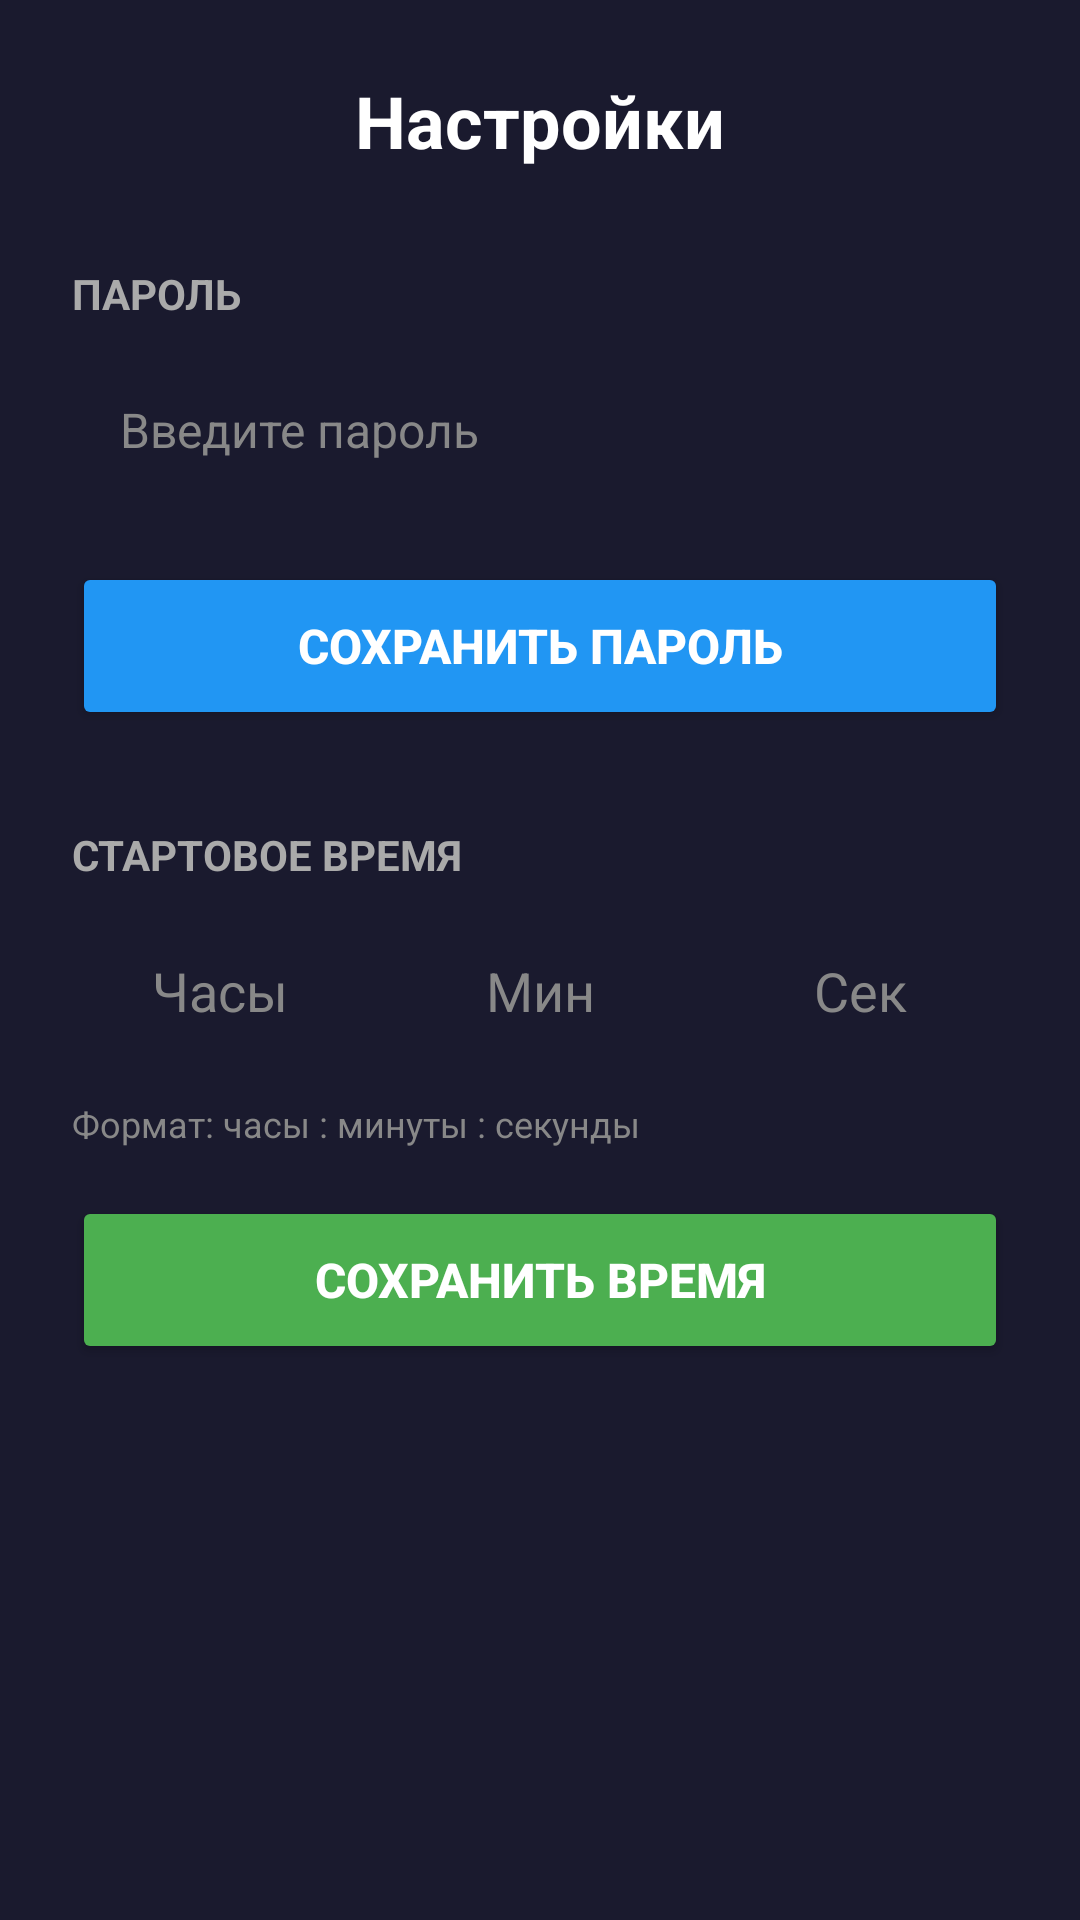

Android layout source for this screen:
<!-- AndroidManifest.xml: application theme Theme.DeathTimer -->
<!-- res/layout/activity_settings.xml -->
<?xml version="1.0" encoding="utf-8"?>
<LinearLayout xmlns:android="http://schemas.android.com/apk/res/android"
    android:layout_width="match_parent"
    android:layout_height="match_parent"
    android:orientation="vertical"
    android:background="#FF1A1A2E"
    android:padding="24dp">

    <TextView
        android:layout_width="match_parent"
        android:layout_height="wrap_content"
        android:text="Настройки"
        android:textColor="#FFFFFF"
        android:textSize="24sp"
        android:textStyle="bold"
        android:gravity="center"
        android:layout_marginBottom="32dp" />

    <TextView
        android:layout_width="match_parent"
        android:layout_height="wrap_content"
        android:text="ПАРОЛЬ"
        android:textColor="#AAAAAA"
        android:textSize="14sp"
        android:textStyle="bold"
        android:layout_marginBottom="8dp" />

    <EditText
        android:id="@+id/passwordEditText"
        android:layout_width="match_parent"
        android:layout_height="56dp"
        android:hint="Введите пароль"
        android:inputType="textPassword"
        android:textColor="#FFFFFF"
        android:textColorHint="#888888"
        android:background="@drawable/edit_text_background"
        android:padding="16dp"
        android:textSize="16sp"
        android:layout_marginBottom="16dp" />

    <Button
        android:id="@+id/savePasswordButton"
        android:layout_width="match_parent"
        android:layout_height="56dp"
        android:text="СОХРАНИТЬ ПАРОЛЬ"
        android:textSize="16sp"
        android:textStyle="bold"
        android:backgroundTint="#FF2196F3"
        android:textColor="#FFFFFF"
        android:layout_marginBottom="32dp" />

    <TextView
        android:layout_width="match_parent"
        android:layout_height="wrap_content"
        android:text="СТАРТОВОЕ ВРЕМЯ"
        android:textColor="#AAAAAA"
        android:textSize="14sp"
        android:textStyle="bold"
        android:layout_marginBottom="8dp" />

    <LinearLayout
        android:layout_width="match_parent"
        android:layout_height="wrap_content"
        android:orientation="horizontal"
        android:gravity="center"
        android:layout_marginBottom="8dp">

        <EditText
            android:id="@+id/hoursEditText"
            android:layout_width="0dp"
            android:layout_height="56dp"
            android:layout_weight="1"
            android:hint="Часы"
            android:inputType="number"
            android:textColor="#FFFFFF"
            android:textColorHint="#888888"
            android:background="@drawable/edit_text_background"
            android:gravity="center"
            android:textSize="18sp"
            android:layout_marginEnd="8dp" />

        <EditText
            android:id="@+id/minutesEditText"
            android:layout_width="0dp"
            android:layout_height="56dp"
            android:layout_weight="1"
            android:hint="Мин"
            android:inputType="number"
            android:textColor="#FFFFFF"
            android:textColorHint="#888888"
            android:background="@drawable/edit_text_background"
            android:gravity="center"
            android:textSize="18sp"
            android:layout_marginEnd="8dp" />

        <EditText
            android:id="@+id/secondsEditText"
            android:layout_width="0dp"
            android:layout_height="56dp"
            android:layout_weight="1"
            android:hint="Сек"
            android:inputType="number"
            android:textColor="#FFFFFF"
            android:textColorHint="#888888"
            android:background="@drawable/edit_text_background"
            android:gravity="center"
            android:textSize="18sp" />

    </LinearLayout>

    <TextView
        android:layout_width="match_parent"
        android:layout_height="wrap_content"
        android:text="Формат: часы : минуты : секунды"
        android:textColor="#888888"
        android:textSize="12sp"
        android:layout_marginBottom="16dp" />

    <Button
        android:id="@+id/saveTimeButton"
        android:layout_width="match_parent"
        android:layout_height="56dp"
        android:text="СОХРАНИТЬ ВРЕМЯ"
        android:textSize="16sp"
        android:textStyle="bold"
        android:backgroundTint="#FF4CAF50"
        android:textColor="#FFFFFF" />

</LinearLayout>
<!-- resources referenced by this layout -->
<resources>
  <style name="Theme.DeathTimer" parent="Theme.MaterialComponents.DayNight.NoActionBar">
          <item name="colorPrimary">#FF673AB7</item>
          <item name="colorPrimaryVariant">#FF512DA8</item>
          <item name="colorOnPrimary">#FFFFFFFF</item>
          <item name="colorSecondary">#FF2196F3</item>
          <item name="colorSecondaryVariant">#FF1976D2</item>
          <item name="colorOnSecondary">#FFFFFFFF</item>
          <item name="android:statusBarColor">#FF1A1A2E</item>
          <item name="android:navigationBarColor">#FF1A1A2E</item>
          <item name="android:windowBackground">#FF1A1A2E</item>
      </style>
</resources>
